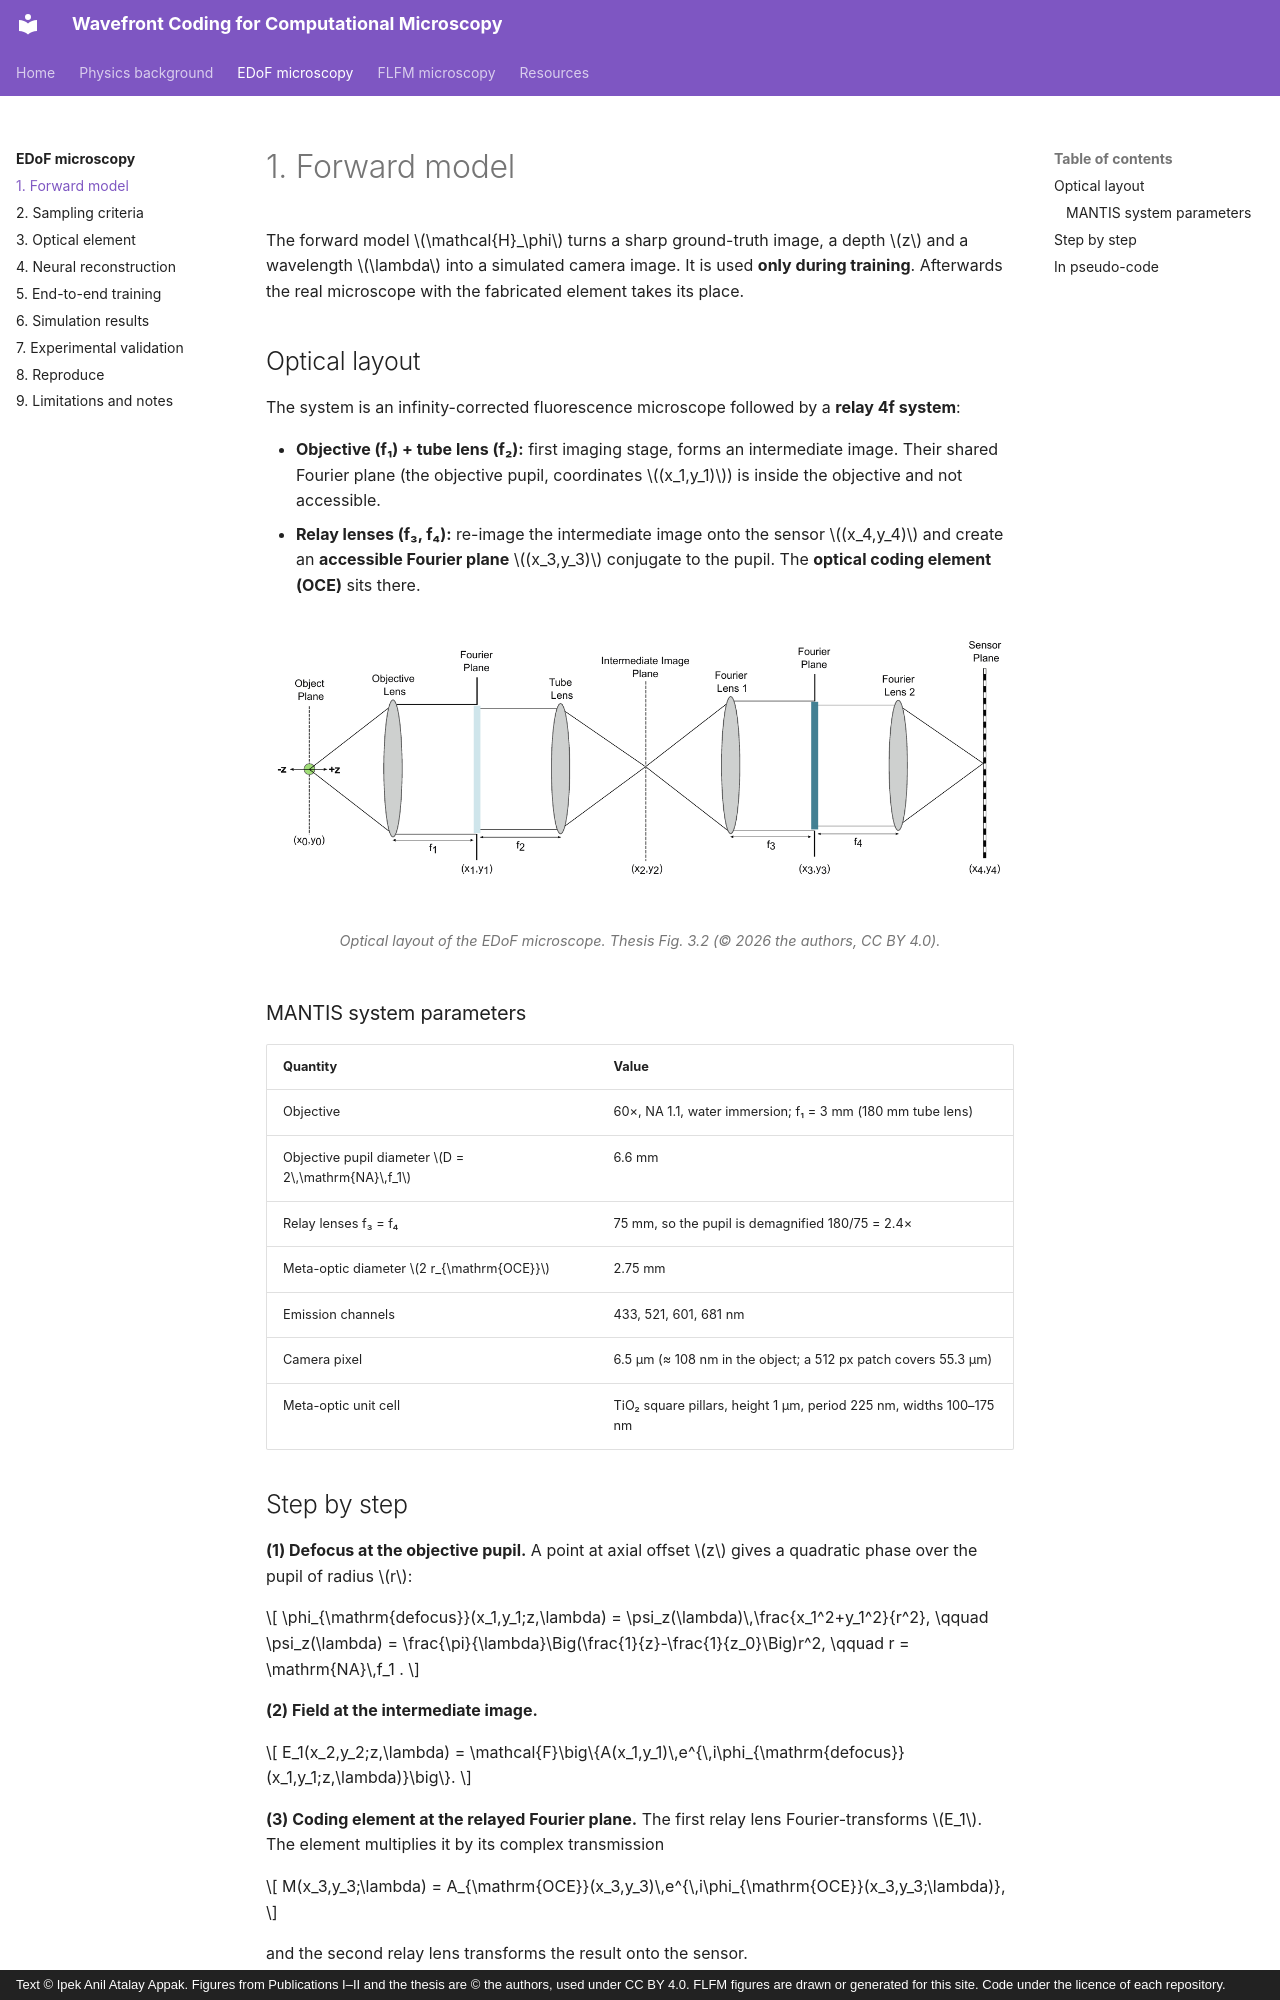

repository: ipekanil/phd-thesis · page: edof/forward-model/index.html · generator: mkdocs · copyright: Text © Ipek Anil Atalay Appak. Figures from Publications I–II and the thesis are © the authors, used under CC BY 4.0. FLFM figures are drawn or generated for this site. Code under the licence of each repository.

# 1. Forward model

The forward model \(\mathcal{H}_\phi\) turns a sharp ground-truth image, a depth \(z\) and a wavelength \(\lambda\) into a simulated camera image. It is used **only during training**. Afterwards the real microscope with the fabricated element takes its place.

## Optical layout

The system is an infinity-corrected fluorescence microscope followed by a **relay 4f system**:

- **Objective (f₁) + tube lens (f₂):** first imaging stage, forms an intermediate image. Their shared Fourier plane (the objective pupil, coordinates \((x_1,y_1)\)) is inside the objective and not accessible.
- **Relay lenses (f₃, f₄):** re-image the intermediate image onto the sensor \((x_4,y_4)\) and create an **accessible Fourier plane** \((x_3,y_3)\) conjugate to the pupil. The **optical coding element (OCE)** sits there.

<figure markdown="span">
  ![Relay optical layout](../assets/figures/papers/th_fig3_2_relay.png){ loading=lazy }
  <figcaption>Optical layout of the EDoF microscope. Thesis Fig. 3.2 (© 2026 the authors, CC BY 4.0).</figcaption>
</figure>

### MANTIS system parameters

| Quantity | Value |
|---|---|
| Objective | 60×, NA 1.1, water immersion; f₁ = 3 mm (180 mm tube lens) |
| Objective pupil diameter \(D = 2\,\mathrm{NA}\,f_1\) | 6.6 mm |
| Relay lenses f₃ = f₄ | 75 mm, so the pupil is demagnified 180/75 = 2.4× |
| Meta-optic diameter \(2 r_{\mathrm{OCE}}\) | 2.75 mm |
| Emission channels | 433, 521, 601, 681 nm |
| Camera pixel | 6.5 µm (≈ 108 nm in the object; a 512 px patch covers 55.3 µm) |
| Meta-optic unit cell | TiO₂ square pillars, height 1 µm, period 225 nm, widths 100–175 nm |
